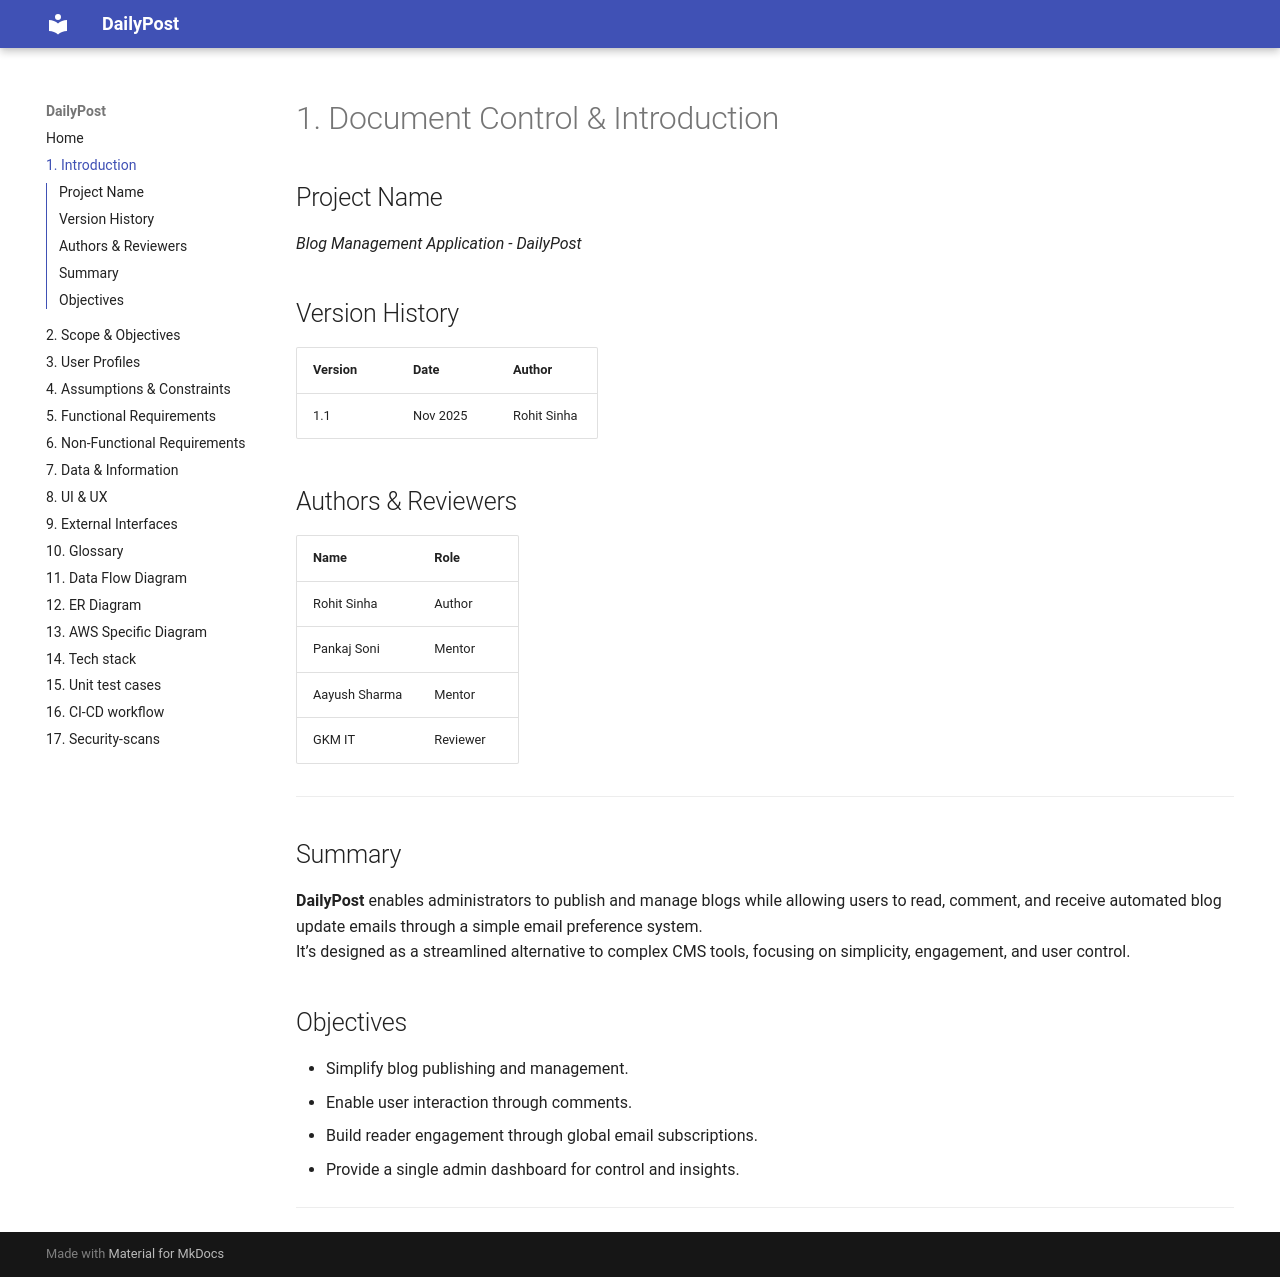

repository: RohitGkmit08/blog-app-project-report · page: 01-introduction/index.html · generator: mkdocs

# 1. Document Control & Introduction

## Project Name
**Blog Management Application* - DailyPost*

## Version History

| Version | Date | Author |
|----------|------|---------|
| 1.1 | Nov 2025 | Rohit Sinha |

## Authors & Reviewers

| Name | Role |
|------|------|
| Rohit Sinha| Author |
| Pankaj Soni | Mentor |
| Aayush Sharma | Mentor |
| GKM IT  | Reviewer |

---

## Summary
**DailyPost** enables administrators to publish and manage blogs while allowing users to read, comment, and receive automated blog update emails through a simple email preference system.  
It’s designed as a streamlined alternative to complex CMS tools, focusing on simplicity, engagement, and user control.

## Objectives
- Simplify blog publishing and management.  
- Enable user interaction through comments.  
- Build reader engagement through global email subscriptions.  
- Provide a single admin dashboard for control and insights.

---
